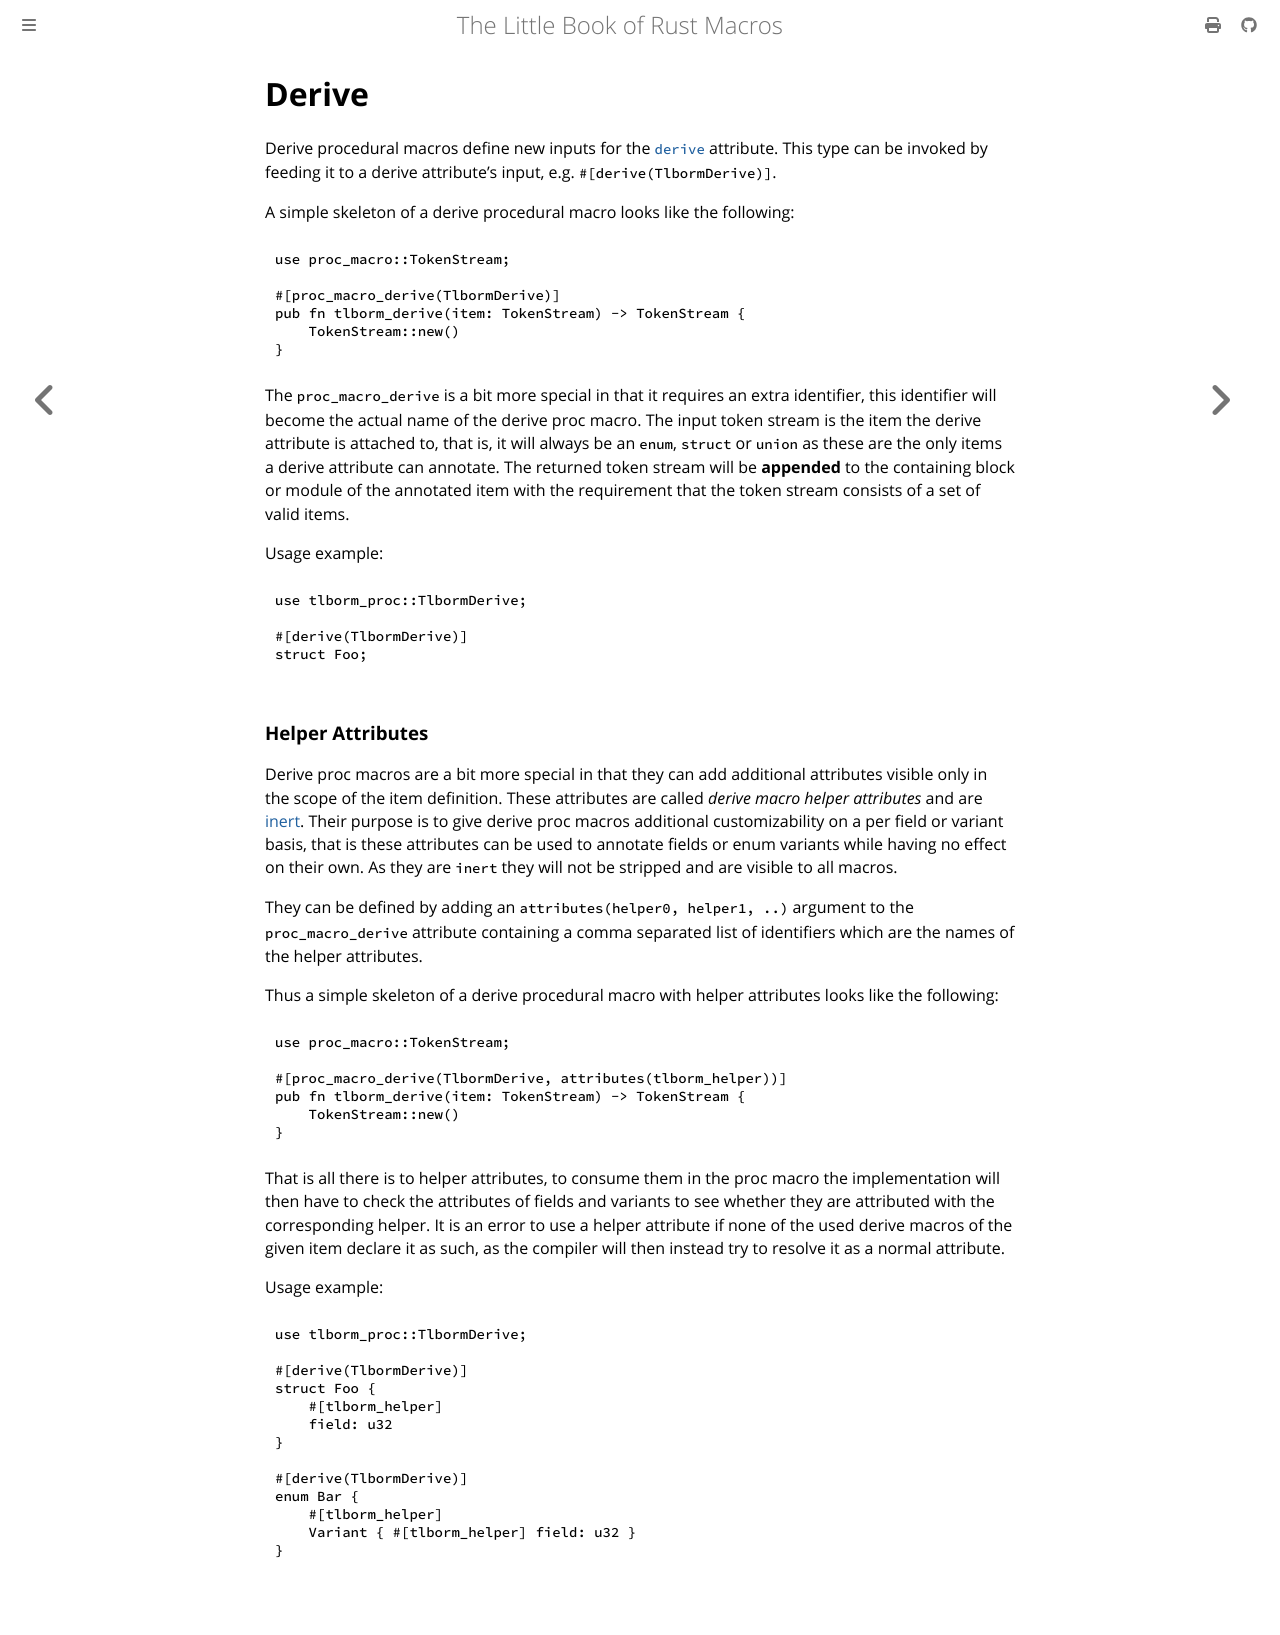

repository: Veykril/tlborm · page: proc-macros/methodical/derive.html · generator: mdbook

# Derive

Derive procedural macros define new inputs for the [`derive`](https://doc.rust-lang.org/reference/attributes/derive.html) attribute.
This type can be invoked by feeding it to a derive attribute's input, e.g. `#[derive(TlbormDerive)]`.

A simple skeleton of a derive procedural macro looks like the following:
```rs
use proc_macro::TokenStream;

#[proc_macro_derive(TlbormDerive)]
pub fn tlborm_derive(item: TokenStream) -> TokenStream {
    TokenStream::new()
}
```

The `proc_macro_derive` is a bit more special in that it requires an extra identifier, this identifier will become the actual name of the derive proc macro.
The input token stream is the item the derive attribute is attached to, that is, it will always be an `enum`, `struct` or `union` as these are the only items a derive attribute can annotate.
The returned token stream will be **appended** to the containing block or module of the annotated item with the requirement that the token stream consists of a set of valid items.

Usage example:
```rs
use tlborm_proc::TlbormDerive;

#[derive(TlbormDerive)]
struct Foo;
```

### Helper Attributes

Derive proc macros are a bit more special in that they can add additional attributes visible only in the scope of the item definition.
These attributes are called *derive macro helper attributes* and are [inert](https://doc.rust-lang.org/reference/attributes.html#active-and-inert-attributes).
Their purpose is to give derive proc macros additional customizability on a per field or variant basis, that is these attributes can be used to annotate fields or enum variants while having no effect on their own.
As they are `inert` they will not be stripped and are visible to all macros.

They can be defined by adding an `attributes(helper0, helper1, ..)` argument to the `proc_macro_derive` attribute containing a comma separated list of identifiers which are the names of the helper attributes.

Thus a simple skeleton of a derive procedural macro with helper attributes looks like the following:
```rs
use proc_macro::TokenStream;

#[proc_macro_derive(TlbormDerive, attributes(tlborm_helper))]
pub fn tlborm_derive(item: TokenStream) -> TokenStream {
    TokenStream::new()
}
```

That is all there is to helper attributes, to consume them in the proc macro the implementation will then have to check the attributes of fields and variants to see whether they are attributed with the corresponding helper.
It is an error to use a helper attribute if none of the used derive macros of the given item declare it as such, as the compiler will then instead try to resolve it as a normal attribute.

Usage example:
```rs
use tlborm_proc::TlbormDerive;

#[derive(TlbormDerive)]
struct Foo {
    #[tlborm_helper]
    field: u32
}

#[derive(TlbormDerive)]
enum Bar {
    #[tlborm_helper]
    Variant { #[tlborm_helper] field: u32 }
}
```
